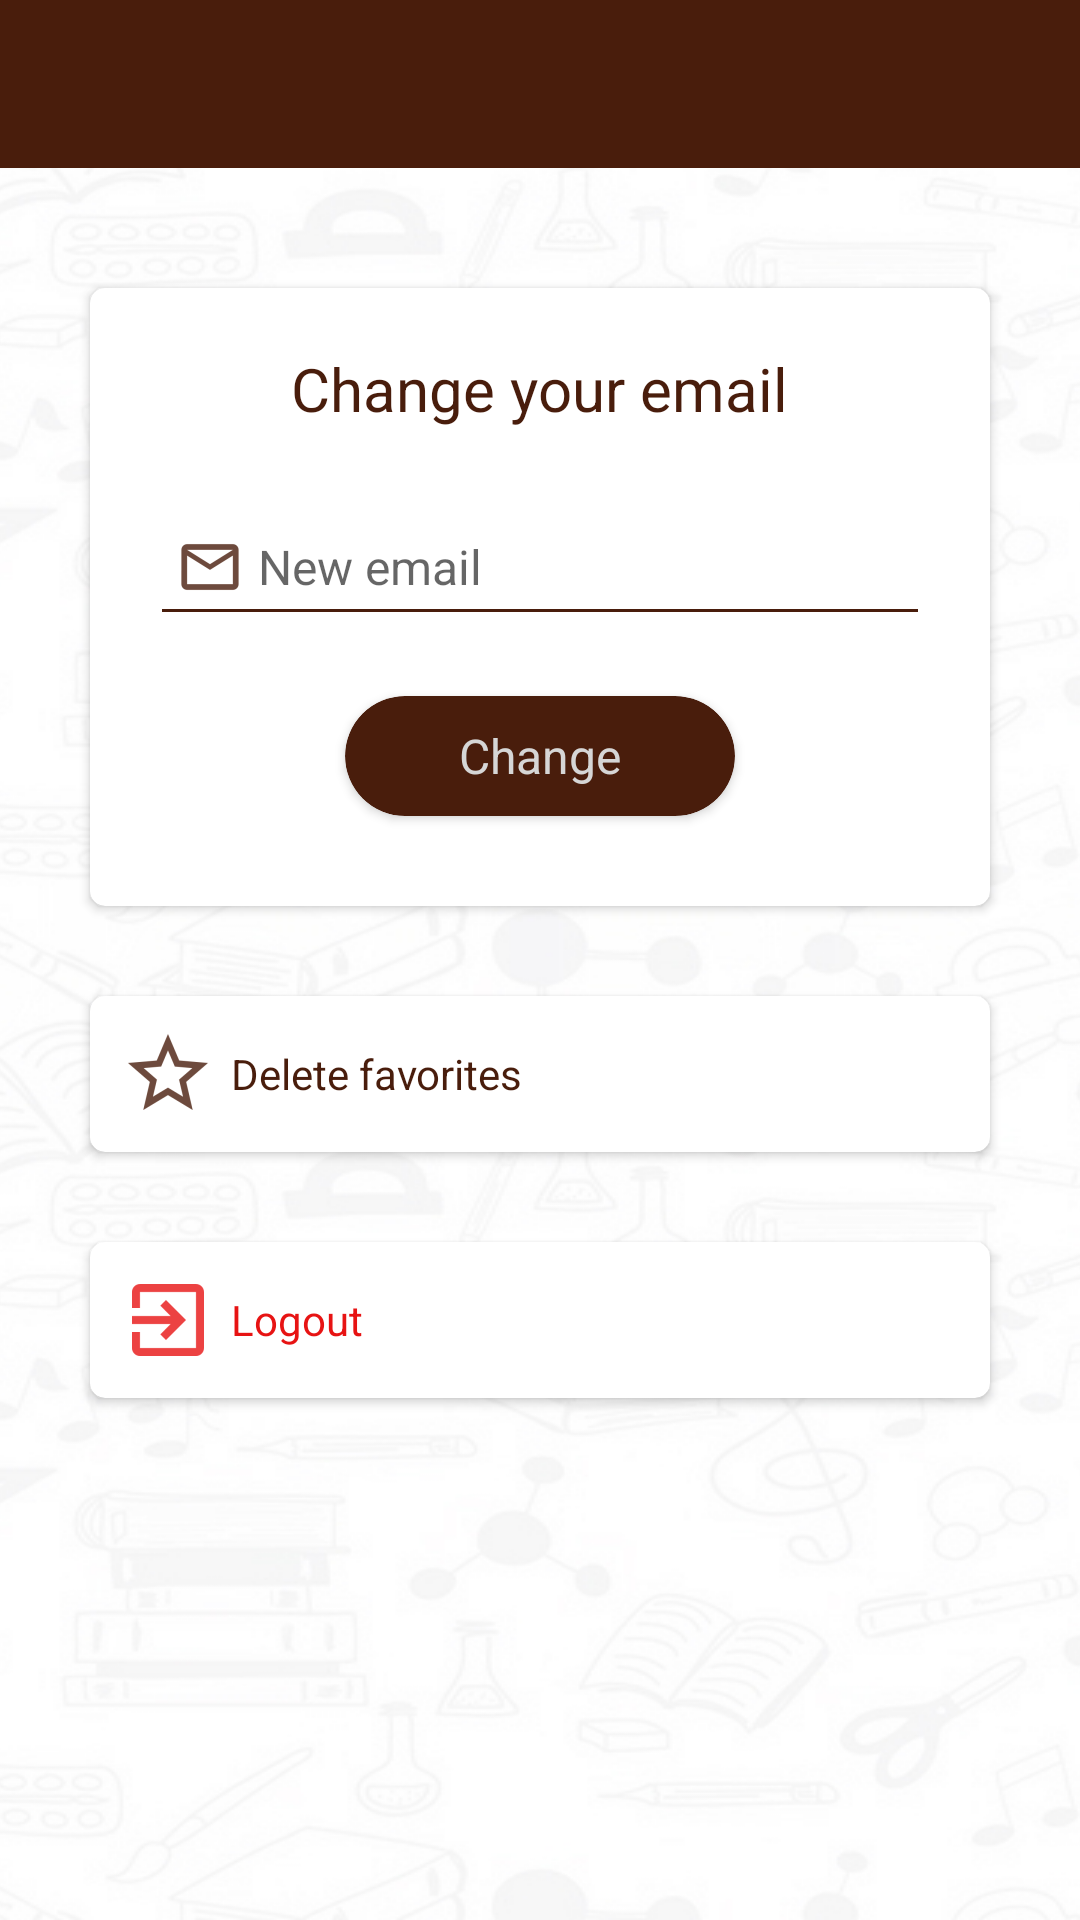

This screen was rendered from an Android layout file. Write that file and the resources it references.
<!-- AndroidManifest.xml: application theme AppTheme -->
<!-- res/layout/activity_settings.xml -->
<?xml version="1.0" encoding="utf-8"?>
<RelativeLayout xmlns:android="http://schemas.android.com/apk/res/android"
    xmlns:app="http://schemas.android.com/apk/res-auto"
    xmlns:tools="http://schemas.android.com/tools"
    android:layout_width="match_parent"
    android:layout_height="match_parent"
    android:background="@drawable/appbackground"
    tools:context=".SettingsActivity">

    <android.support.v7.widget.Toolbar
        android:id="@+id/toolbarr"
        android:layout_width="match_parent"
        android:layout_height="wrap_content"
        android:background="@color/colorPrimaryDark"
        android:theme="@style/Toolbar"
        app:endColor="@color/colorEnd"
        app:startColor="@color/colorStart"
        app:titleTextColor="@android:color/white" />

    <android.support.v7.widget.CardView
        android:id="@+id/carta_email"
        android:layout_width="match_parent"
        android:layout_height="wrap_content"
        android:layout_below="@+id/toolbarr"
        android:layout_marginEnd="30dp"
        android:layout_marginStart="30dp"
        android:layout_marginTop="40dp"
        app:cardCornerRadius="5dp">

        <RelativeLayout
            android:layout_width="match_parent"
            android:layout_height="match_parent">

            <TextView
                android:id="@+id/tv_email_change"
                android:layout_width="wrap_content"
                android:layout_height="wrap_content"
                android:layout_centerHorizontal="true"
                android:layout_marginTop="20dp"
                android:text="Change your email"
                android:textColor="@color/colorPrimaryDark"
                android:textSize="20sp" />

            <EditText
                android:id="@+id/et_new_email"
                android:layout_width="match_parent"
                android:layout_height="wrap_content"
                android:layout_below="@+id/tv_email_change"
                android:layout_marginEnd="20dp"
                android:layout_marginStart="20dp"
                android:layout_marginTop="20dp"
                android:backgroundTint="@color/colorPrimary"
                android:drawableStart="@drawable/email_r"
                android:hint="New email"
                android:inputType="textEmailAddress"
                android:textColor="@color/colorPrimary"
                android:textColorHighlight="@color/colorPrimary"
                android:textColorLink="@color/colorPrimary"
                android:textSize="16sp" />

            <android.support.v7.widget.CardView
                android:id="@+id/carta_change_email"
                android:layout_width="130dp"
                android:layout_height="40dp"
                android:layout_below="@+id/et_new_email"
                android:layout_centerHorizontal="true"
                android:layout_marginBottom="30dp"
                android:layout_marginTop="20dp"
                android:backgroundTint="@color/colorPrimary"
                app:cardCornerRadius="20dp">

                <RelativeLayout
                    android:layout_width="match_parent"
                    android:layout_height="match_parent">

                    <TextView
                        android:layout_width="wrap_content"
                        android:layout_height="wrap_content"
                        android:layout_centerInParent="true"
                        android:text="Change"
                        android:textColor="@color/colorItem"
                        android:textSize="16sp" />

                </RelativeLayout>


            </android.support.v7.widget.CardView>

        </RelativeLayout>

    </android.support.v7.widget.CardView>

    <android.support.v7.widget.CardView
        android:id="@+id/carta_apagar"
        android:layout_width="match_parent"
        android:layout_height="wrap_content"
        android:layout_below="@+id/carta_email"
        android:layout_marginEnd="30dp"
        android:layout_marginStart="30dp"
        android:layout_marginTop="30dp"
        app:cardCornerRadius="5dp">

        <RelativeLayout
            android:layout_width="match_parent"
            android:layout_height="match_parent">

            <TextView
                android:id="@+id/apagar_favoritos"
                android:layout_width="wrap_content"
                android:layout_height="wrap_content"
                android:layout_centerVertical="true"
                android:layout_marginBottom="10dp"
                android:layout_marginStart="10dp"
                android:layout_marginTop="10dp"
                android:drawablePadding="5dp"
                android:drawableStart="@drawable/ic_star_brown"
                android:gravity="center_vertical"
                android:text="Delete favorites"
                android:textColor="@color/colorPrimaryDark" />
        </RelativeLayout>


    </android.support.v7.widget.CardView>


    <android.support.v7.widget.CardView
        android:layout_width="match_parent"
        android:layout_height="wrap_content"
        android:layout_below="@+id/carta_apagar"
        android:layout_marginEnd="30dp"
        android:layout_marginStart="30dp"
        android:layout_marginTop="30dp"
        app:cardCornerRadius="5dp">

        <RelativeLayout
            android:layout_width="match_parent"
            android:layout_height="match_parent">

            <TextView
                android:id="@+id/logout_final"
                android:layout_width="wrap_content"
                android:layout_height="wrap_content"
                android:layout_marginBottom="10dp"
                android:layout_marginStart="10dp"
                android:layout_marginTop="10dp"
                android:drawablePadding="5dp"
                android:drawableStart="@drawable/ic_action_name"
                android:gravity="center_vertical"
                android:text="Logout"
                android:textColor="@color/colorAdventure" />


        </RelativeLayout>

    </android.support.v7.widget.CardView>

    <RelativeLayout
        android:layout_width="wrap_content"
        android:layout_height="wrap_content"
        android:layout_gravity="bottom"
        android:gravity="bottom">

        <TextView
            android:id="@+id/tv_connectedSettings"
            android:layout_width="match_parent"
            android:layout_height="30dp"
            android:layout_alignParentBottom="true"
            android:background="@android:color/holo_red_dark"
            android:foregroundGravity="bottom"
            android:gravity="center"
            android:text="No Internet Connection"
            android:textColor="@color/colorItem"
            android:visibility="gone" />

    </RelativeLayout>


</RelativeLayout>
<!-- resources referenced by this layout -->
<resources>
  <color name="colorAdventure">#e71313</color>
  <color name="colorEnd">#491d0c</color>
  <color name="colorItem">#d6d6d6</color>
  <color name="colorPrimary">#491d0c</color>
  <color name="colorPrimaryDark">#491d0c</color>
  <color name="colorStart">#7c4a2c</color>
  <!-- drawable appbackground (drawable) -->
  <?xml version="1.0" encoding="utf-8"?>
  <bitmap xmlns:android="http://schemas.android.com/apk/res/android"
      android:src="@drawable/background"
      android:gravity="center|bottom|clip_vertical"
      />
  <!-- drawable email_r: png bitmap (drawable-hdpi, 591 bytes) -->
  <!-- drawable ic_action_name: png bitmap (drawable-hdpi, 521 bytes) -->
  <!-- drawable ic_star_brown: png bitmap (drawable-hdpi, 1136 bytes) -->
  <style name="Toolbar" parent="Theme.AppCompat">
          <item name="colorPrimary">@color/colorPrimaryDark</item>
          <item name="colorPrimaryDark">@color/colorPrimaryDark</item>
          <item name="android:background">@color/colorPrimaryDark</item>
          <item name="android:textColorPrimary">#FFF</item>
          <item name="android:textColorSecondary">#FFF</item>
          <item name="actionMenuTextColor">#FFF</item>
          <item name="android:windowTranslucentStatus">true</item>
          <item name="android:windowTranslucentNavigation">true</item>
          <item name="android:fitsSystemWindows">true</item>
          <item name="android:windowBackground">@color/colorPrimaryDark</item>
      </style>
      s
  <style name="AppTheme" parent="Theme.AppCompat.Light.NoActionBar">
          
          <item name="colorPrimary">@color/colorPrimary</item>
          <item name="colorPrimaryDark">@color/colorPrimaryDark</item>
          <item name="colorAccent">#ffff</item>
          <item name="android:statusBarColor">@android:color/transparent</item>
          <item name="android:windowTranslucentStatus">true</item>
  
      </style>
  <!-- drawable background: jpg bitmap (drawable, 213360 bytes) -->
</resources>
